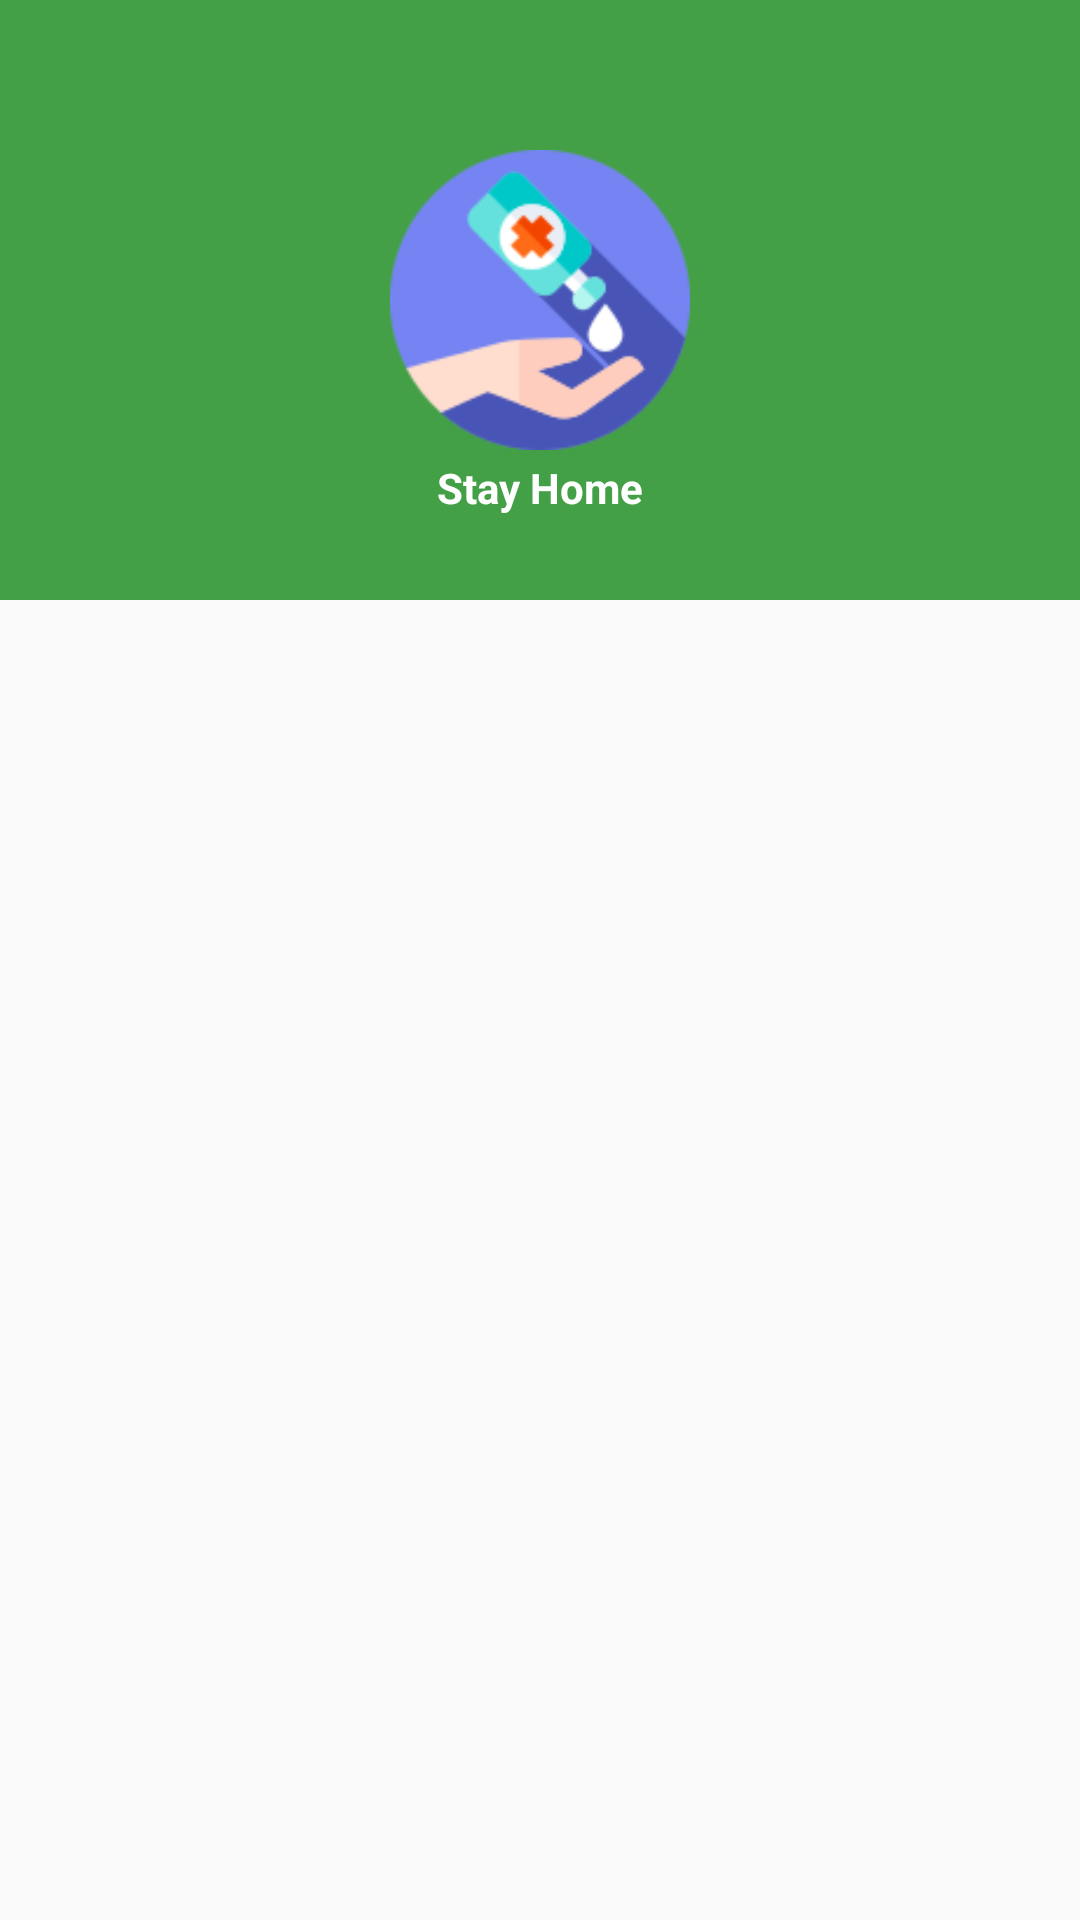

The Android layout XML behind this screen, and the referenced resources:
<!-- AndroidManifest.xml: application theme AppTheme -->
<!-- res/layout/nav_header.xml -->
<?xml version="1.0" encoding="utf-8"?>
<LinearLayout
    xmlns:android="http://schemas.android.com/apk/res/android" android:layout_width="match_parent"
    android:layout_height="match_parent">
    <RelativeLayout
        android:layout_width="match_parent"
        android:layout_height="200dp"
        android:background="@color/colorPrimary"
        android:orientation="vertical">

        <ImageView
            android:id="@+id/userimage"
            android:layout_width="100dp"
            android:layout_height="100dp"
            android:layout_centerInParent="true"
            android:src="@drawable/app_icon"
            android:layout_margin="1dp"
            />
        <TextView
            android:id="@+id/nav_username"
            android:layout_width="wrap_content"
            android:layout_height="wrap_content"
            android:text="@string/app_name"
            android:layout_below="@+id/userimage"
            android:layout_centerInParent="true"
            android:textColor="#ffffff"
            android:textStyle="bold"
            android:padding="2dp"
            />
    </RelativeLayout>
</LinearLayout>
<!-- resources referenced by this layout -->
<resources>
  <color name="colorPrimary">#43A047</color>
  <!-- drawable app_icon: png bitmap (drawable, 7416 bytes) -->
  <string name="app_name">Stay Home</string>
  <style name="AppTheme" parent="Theme.AppCompat.Light.DarkActionBar">
          
          <item name="colorPrimary">@color/colorPrimary</item>
          <item name="colorPrimaryDark">@color/colorPrimaryDark</item>
          <item name="colorAccent">@color/colorAccent</item>
      </style>
  <color name="colorPrimaryDark">#2D6830</color>
  <color name="colorAccent">#E91E63</color>
</resources>
